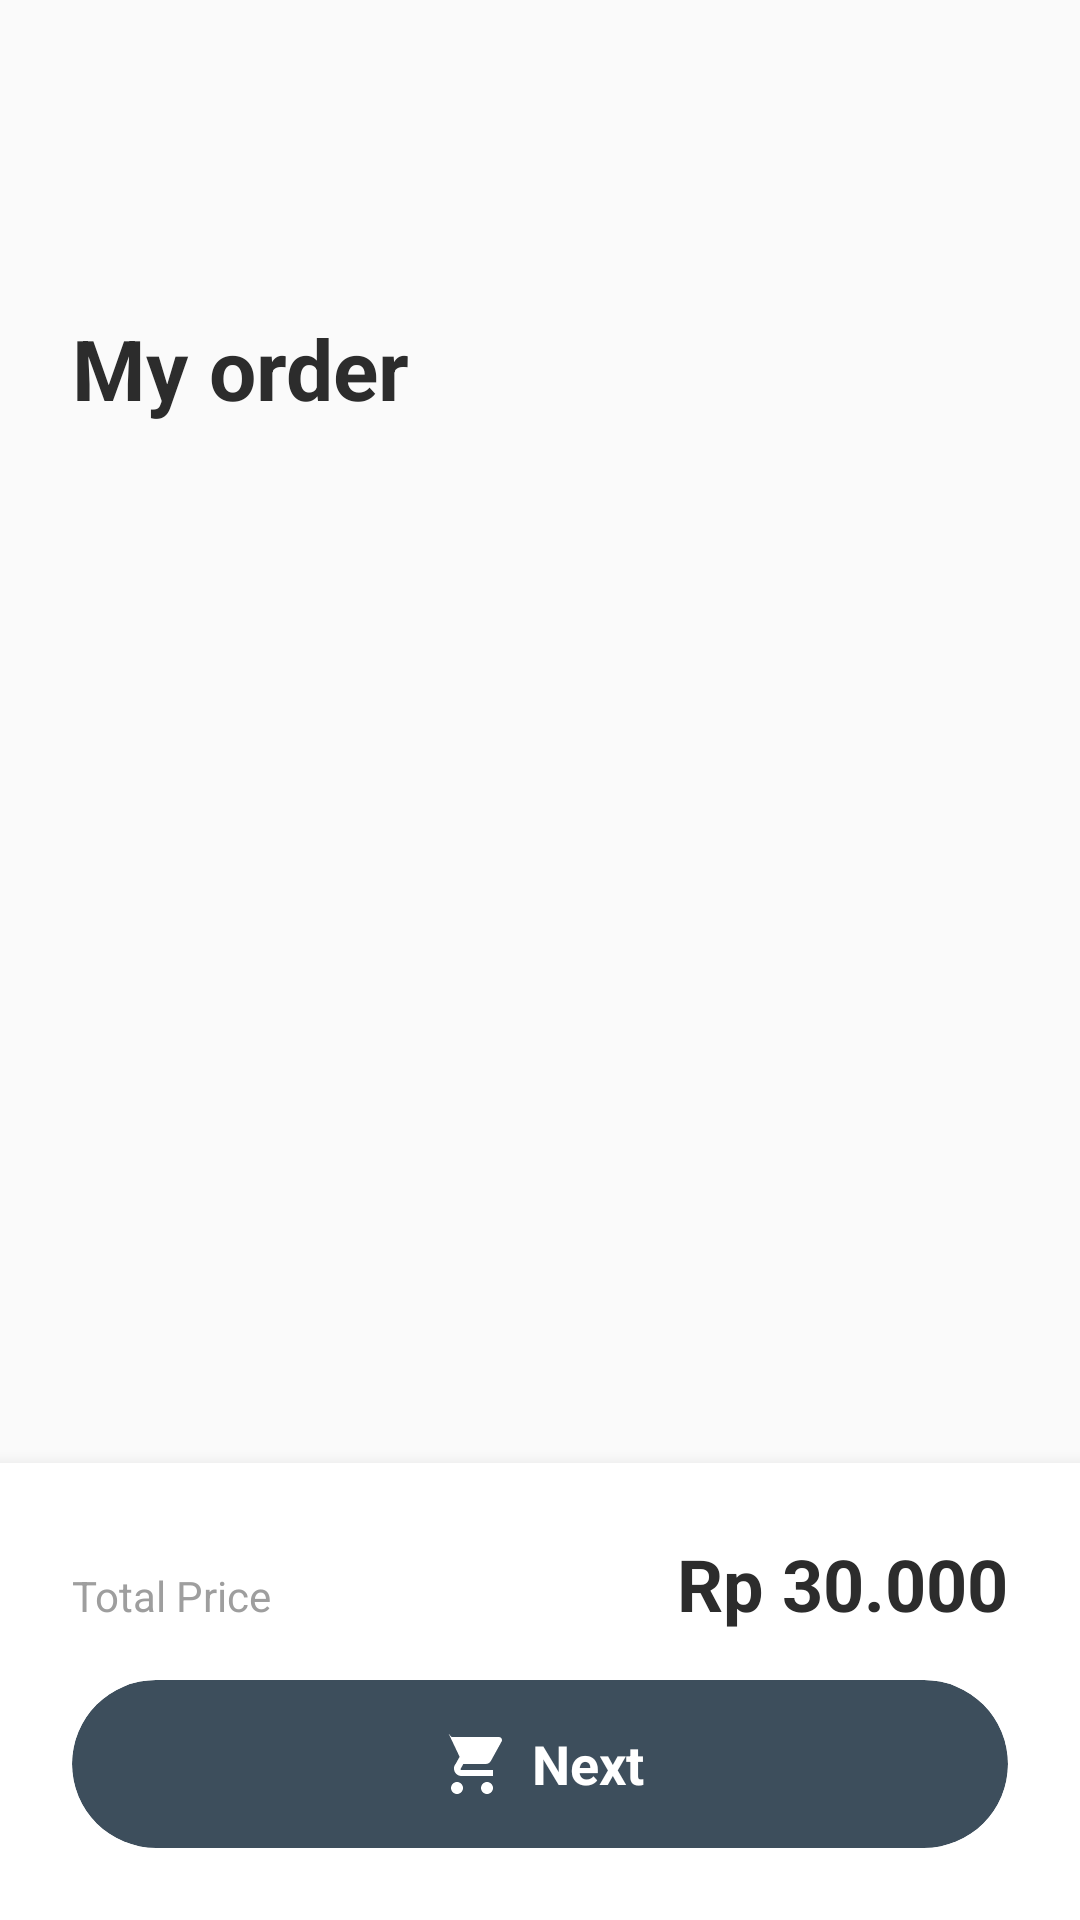

This screen was rendered from an Android layout file. Write that file and the resources it references.
<!-- AndroidManifest.xml: application theme Theme.Coffee4Life -->
<!-- res/layout/fragment_cart.xml -->
<?xml version="1.0" encoding="utf-8"?>
<RelativeLayout xmlns:android="http://schemas.android.com/apk/res/android"
    xmlns:app="http://schemas.android.com/apk/res-auto"
    android:layout_width="match_parent"
    android:layout_height="match_parent"
    android:background="@color/background_light">

    
    <LinearLayout
        android:id="@+id/header_section"
        android:layout_width="match_parent"
        android:layout_height="wrap_content"
        android:orientation="vertical"
        android:paddingHorizontal="24dp"
        android:paddingTop="48dp"
        android:paddingBottom="16dp">

        
        <ImageButton
            android:id="@+id/btn_back"
            android:layout_width="40dp"
            android:layout_height="40dp"
            android:background="?attr/selectableItemBackgroundBorderless"
            android:src="@drawable/ic_arrow_back"
            android:contentDescription="Back"
            app:tint="@color/dark_gray"
            android:layout_marginBottom="16dp" />

        
        <TextView
            android:layout_width="wrap_content"
            android:layout_height="wrap_content"
            android:text="My order"
            android:textColor="@color/dark_gray"
            android:textSize="28sp"
            android:textStyle="bold"
            android:fontFamily="sans-serif" />

    </LinearLayout>

    
    <androidx.recyclerview.widget.RecyclerView
        android:id="@+id/rv_cart_items"
        android:layout_width="match_parent"
        android:layout_height="match_parent"
        android:layout_below="@id/header_section"
        android:layout_above="@id/bottom_section"
        android:paddingHorizontal="24dp"
        android:clipToPadding="false" />

    
    <LinearLayout
        android:id="@+id/bottom_section"
        android:layout_width="match_parent"
        android:layout_height="wrap_content"
        android:layout_alignParentBottom="true"
        android:orientation="vertical"
        android:paddingHorizontal="24dp"
        android:paddingVertical="24dp"
        android:background="@color/white"
        android:elevation="8dp">

        
        <LinearLayout
            android:layout_width="match_parent"
            android:layout_height="wrap_content"
            android:orientation="horizontal"
            android:layout_marginBottom="16dp">

            <TextView
                android:layout_width="0dp"
                android:layout_height="wrap_content"
                android:layout_weight="1"
                android:text="Total Price"
                android:textColor="@color/light_gray"
                android:textSize="14sp"
                android:fontFamily="sans-serif" />

            <TextView
                android:id="@+id/tv_total_price"
                android:layout_width="wrap_content"
                android:layout_height="wrap_content"
                android:text="Rp 30.000"
                android:textColor="@color/dark_gray"
                android:textSize="24sp"
                android:textStyle="bold"
                android:fontFamily="sans-serif" />

        </LinearLayout>

        
        <androidx.cardview.widget.CardView
            android:id="@+id/btn_next"
            android:layout_width="match_parent"
            android:layout_height="56dp"
            app:cardCornerRadius="28dp"
            app:cardElevation="0dp"
            app:cardBackgroundColor="@color/dark_teal"
            android:clickable="true"
            android:focusable="true"
            android:foreground="?attr/selectableItemBackground">

            <LinearLayout
                android:layout_width="match_parent"
                android:layout_height="match_parent"
                android:orientation="horizontal"
                android:gravity="center">

                <ImageView
                    android:layout_width="24dp"
                    android:layout_height="24dp"
                    android:src="@drawable/ic_cart"
                    app:tint="@color/white"
                    android:layout_marginEnd="8dp"
                    android:contentDescription="Cart" />

                <TextView
                    android:layout_width="wrap_content"
                    android:layout_height="wrap_content"
                    android:text="Next"
                    android:textColor="@color/white"
                    android:textSize="18sp"
                    android:textStyle="bold"
                    android:fontFamily="sans-serif" />

            </LinearLayout>

        </androidx.cardview.widget.CardView>

    </LinearLayout>

</RelativeLayout>
<!-- resources referenced by this layout -->
<resources>
  <color name="background_light">#FAFAFA</color>
  <color name="dark_gray">#2C2C2C</color>
  <color name="dark_teal">#3D4E5C</color>
  <color name="light_gray">#9E9E9E</color>
  <color name="white">#FFFFFF</color>
  <!-- drawable ic_cart (drawable) -->
  <?xml version="1.0" encoding="utf-8"?>
  <vector xmlns:android="http://schemas.android.com/apk/res/android"
      android:width="24dp"
      android:height="24dp"
      android:viewportWidth="24"
      android:viewportHeight="24">
      <path
          android:fillColor="#FF000000"
          android:pathData="M7,18c-1.1,0 -1.99,0.9 -1.99,2S5.9,22 7,22s2,-0.9 2,-2 -0.9,-2 -2,-2zM1,2h3.27l3.6,7.59  -1.35,2.44C6.16,12.37 6,12.91 6,13.5 6,14.88 7.12,16 8.5,16H19v-2H8.42c-0.14,0 -0.25,-0.11 -0.25,-0.25 0,-0.04 0.01,-0.08 0.03,-0.11L9.1,12h7.45c0.75,0 1.41,-0.41 1.75,-1.03l3.58,-6.49c0.08,-0.14 0.12,-0.31 0.12,-0.48 0,-0.55 -0.45,-1 -1,-1H5.21L4.27,2H1zM17,18c-1.1,0 -1.99,0.9 -1.99,2S15.9,22 17,22s2,-0.9 2,-2 -0.9,-2 -2,-2z"/>
  </vector>
  <style name="Theme.Coffee4Life" parent="Theme.MaterialComponents.DayNight.DarkActionBar">
          
          <item name="colorPrimary">@color/dark_teal</item>
          <item name="colorPrimaryVariant">@color/colorPrimaryDark</item>
          <item name="colorOnPrimary">@color/white</item>
  
          
          <item name="colorSecondary">@color/dark_teal</item>
          <item name="colorSecondaryVariant">@color/colorPrimaryDark</item>
          <item name="colorOnSecondary">@color/white</item>
  
          
          <item name="android:statusBarColor" tools:targetApi="l">?attr/colorPrimaryVariant</item>
  
          
          <item name="colorAccent">@color/dark_teal</item>
  
          
          <item name="android:textColorPrimary">@color/dark_gray</item>
          <item name="android:textColorSecondary">@color/light_gray</item>
      </style>
  <color name="colorPrimaryDark">#2A3A45</color>
</resources>
